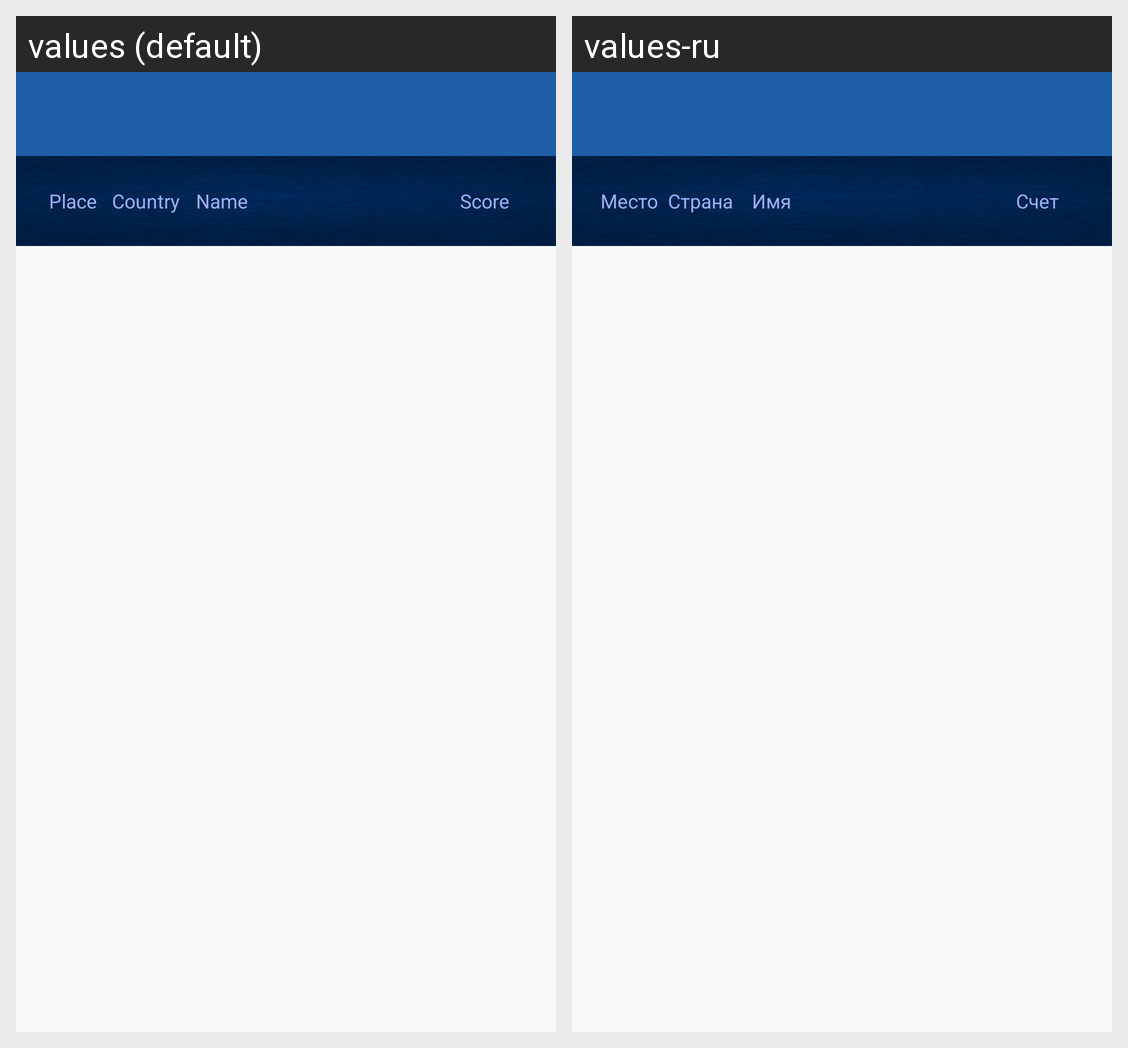

The Android screen above is rendered under two locales of the same app. Produce the string resources it draws, with the default and per-locale values.
Android screen res/layout/activity_results.xml rendered under 2 locales, left to right: values (default), values-ru. Device: Nexus 5 (rendered at 1080×1920; each locale shown at half size, 540×960, under a caption strip naming it); theme AppTheme.
Strings drawn on this screen, with the default value and each locale's value (text and hints the layout hard-codes, and strings that could not be matched under every locale, appear in the picture but are not listed):

label_score_place
  values: Place
  values-ru: Место

label_country
  values: Country
  values-ru: Страна

label_name
  values: Name
  values-ru: Имя

label_score
  values: Score
  values-ru: Счет
